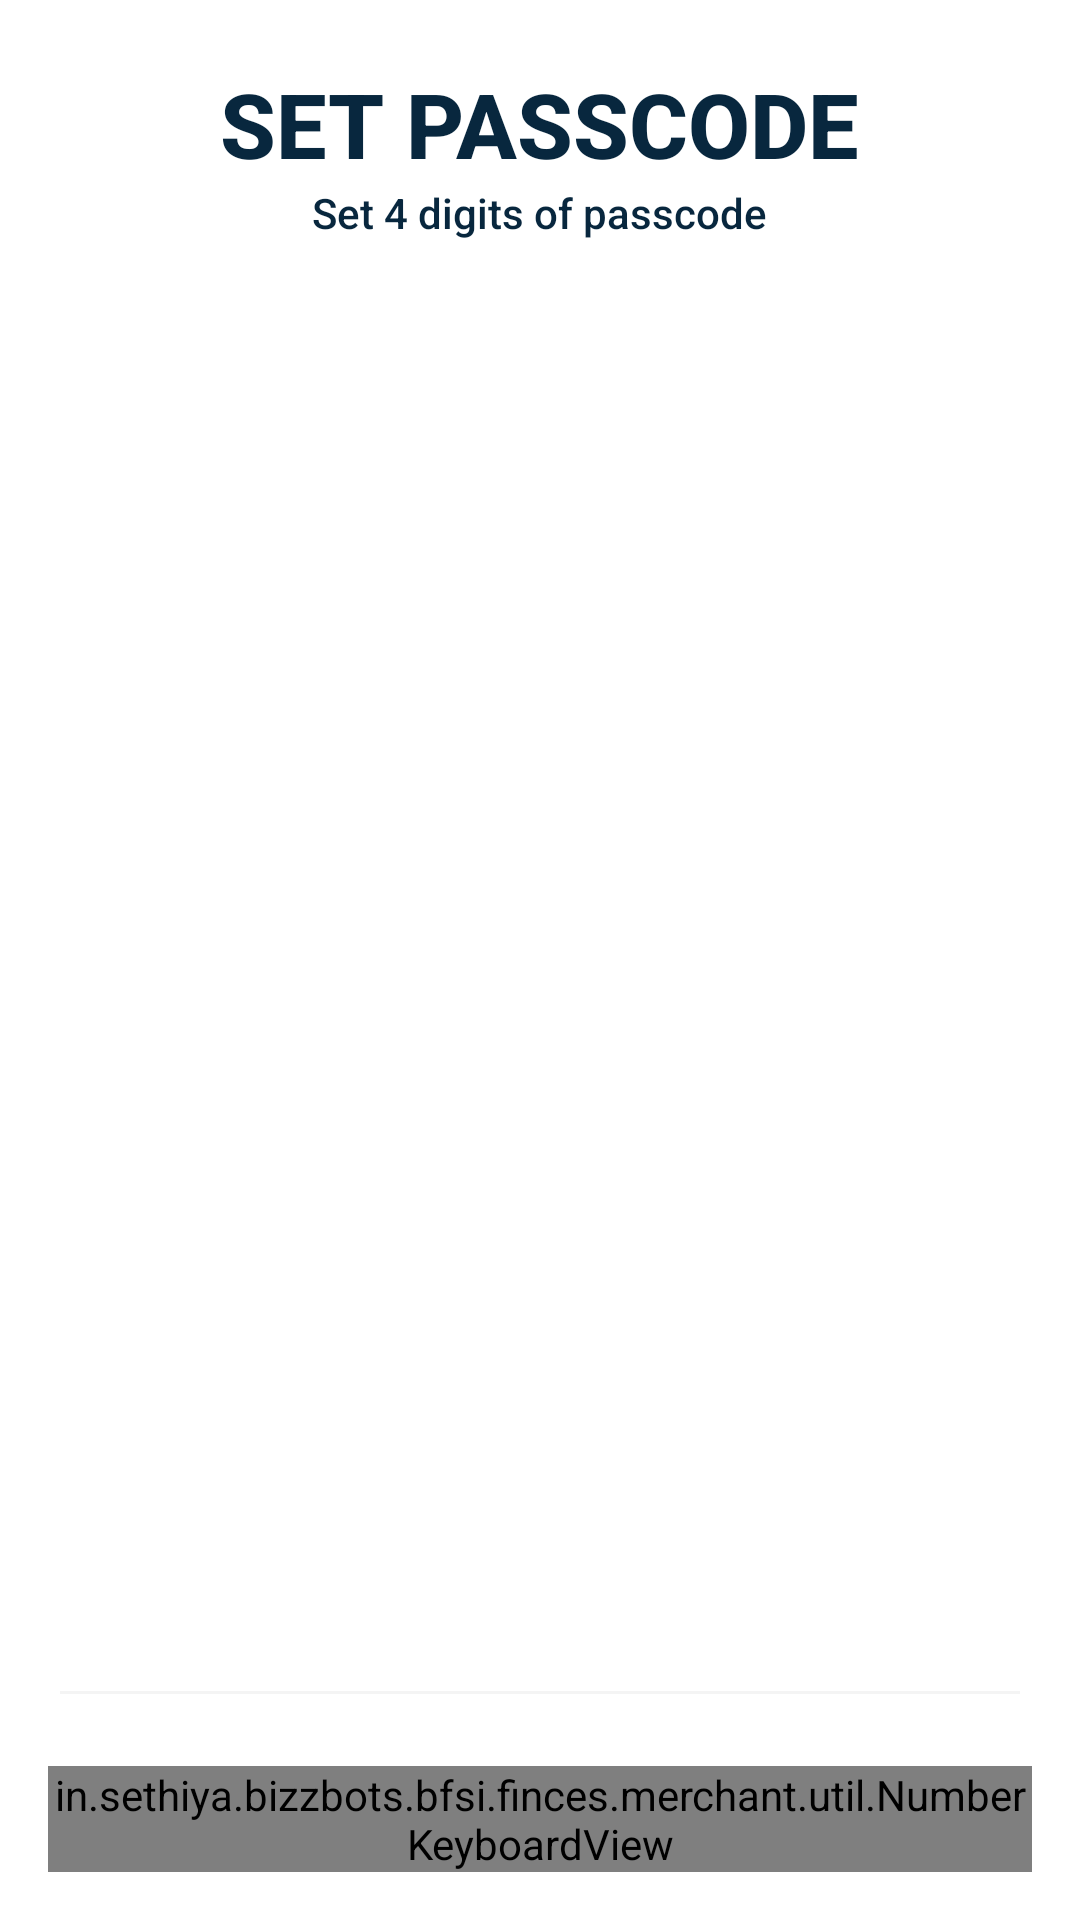

Write the Android layout XML for this screen, with the resource values it uses.
<!-- AndroidManifest.xml: application theme Theme.FincesMerchant -->
<!-- res/layout/fragment_passcode.xml -->
<RelativeLayout xmlns:android="http://schemas.android.com/apk/res/android"
    android:id="@+id/root_layout"
    android:layout_width="match_parent"
    android:layout_height="match_parent"
    android:background="@color/white"
    android:padding="16dp">

    <LinearLayout
        android:layout_width="wrap_content"
        android:layout_height="wrap_content"
        android:layout_centerHorizontal="true"
        android:layout_marginTop="5dp"
        android:gravity="center_horizontal"
        android:orientation="vertical">

        <TextView
            android:layout_width="wrap_content"
            android:layout_height="wrap_content"
            android:text="@string/set_passcode_caps"
            android:textSize="30sp"
            android:textStyle="bold"
            android:fontFamily="sans-serif-medium"
            android:textColor="@color/primary"
            />

        <TextView
            android:layout_width="wrap_content"
            android:layout_height="wrap_content"
            android:text="@string/set_4_digits_of_passcode"
            android:textSize="14sp"
            android:fontFamily="sans-serif-medium"
            android:textColor="@color/primary"
            />

    </LinearLayout>

    <RelativeLayout
        android:layout_width="match_parent"
        android:layout_height="wrap_content"
        android:layout_alignParentBottom="true">

        
        <EditText
            android:id="@+id/phone_input"
            android:layout_width="match_parent"
            android:layout_height="56dp"
            android:inputType="phone"
            android:textStyle="bold"
            android:cursorVisible="true"
            android:textSize="30sp"
            android:gravity="center_horizontal"
            android:padding="12dp"
            android:layout_alignParentTop="true"
            android:backgroundTint="#F4F4F4"/>

        
        <in.sethiya.bizzbots.bfsi.finces.merchant.util.NumberKeyboardView
            android:id="@+id/number_keyboard"
            android:layout_width="match_parent"
            android:layout_height="wrap_content"
            android:layout_below="@id/phone_input"
            android:layout_marginTop="16dp"/>

    </RelativeLayout>


</RelativeLayout>
<!-- resources referenced by this layout -->
<resources>
  <color name="primary">#08273E</color>
  <color name="white">#FFFFFFFF</color>
  <string name="set_4_digits_of_passcode">Set 4 digits of passcode</string>
  <string name="set_passcode_caps">SET PASSCODE</string>
  <style name="Theme.FincesMerchant" parent="Base.Theme.FincesMerchant" />
  <style name="Base.Theme.FincesMerchant" parent="Theme.Material3.DayNight.NoActionBar">
          <item name="colorPrimary">@color/primary</item>
          <item name="android:windowTranslucentStatus">true</item>
          <item name="android:statusBarColor">@android:color/transparent</item>
      </style>
</resources>
